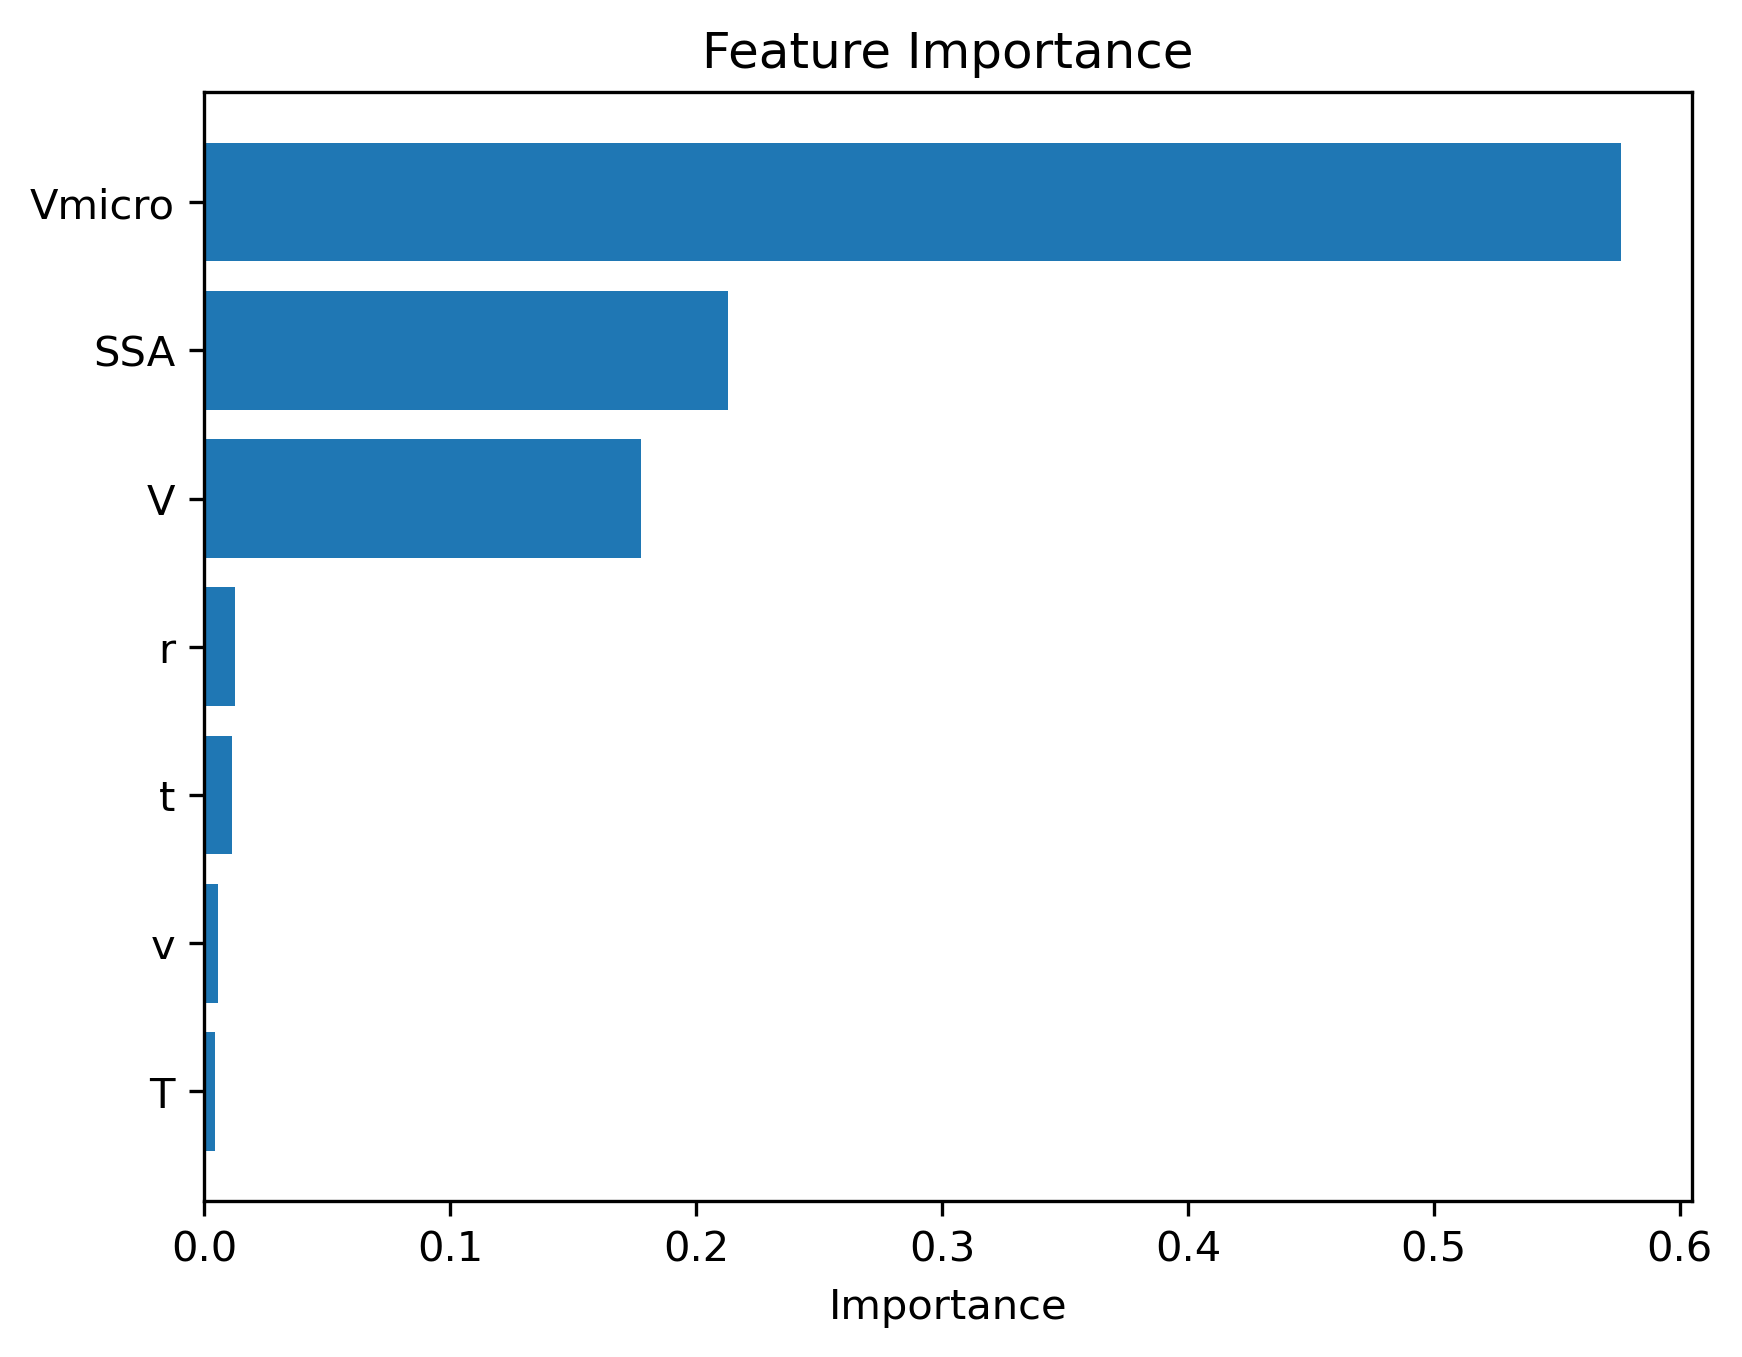

Source data for this figure (header and first rows):
feature, importance
SSA, 0.213
V, 0.1775
Vmicro, 0.5762
r, 0.01241
T, 0.004326
v, 0.005424
t, 0.01116
